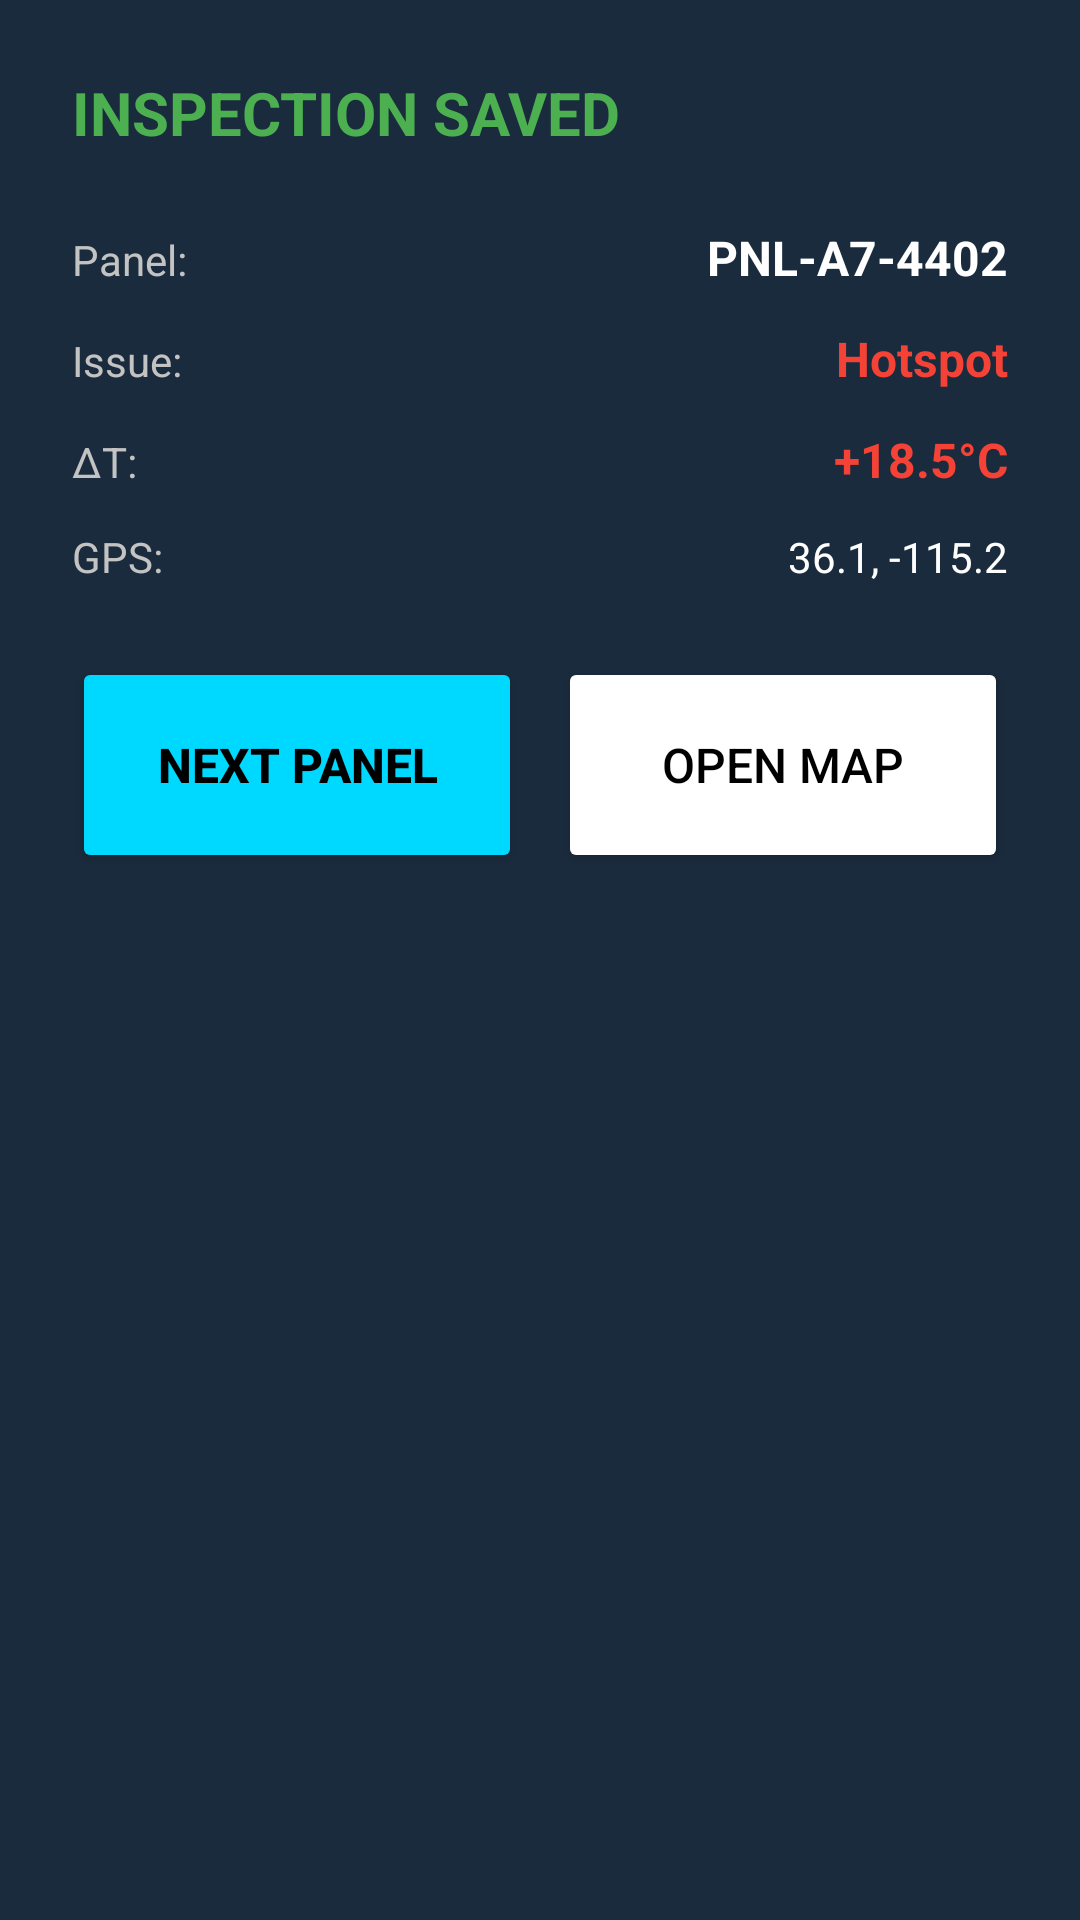

Write the Android layout XML for this screen, with the resource values it uses.
<!-- AndroidManifest.xml: application theme AppTheme.NoActionBar -->
<!-- res/layout/dialog_capture_confirmation.xml -->
<?xml version="1.0" encoding="utf-8"?>
<LinearLayout xmlns:android="http://schemas.android.com/apk/res/android"
    android:layout_width="match_parent"
    android:layout_height="wrap_content"
    android:orientation="vertical"
    android:background="@color/cardBackground"
    android:padding="24dp">

    <TextView
        android:layout_width="wrap_content"
        android:layout_height="wrap_content"
        android:text="INSPECTION SAVED"
        android:textColor="@color/statusHealthy"
        android:textSize="20sp"
        android:textStyle="bold"
        android:layout_marginBottom="24dp"/>

    <LinearLayout
        android:layout_width="match_parent"
        android:layout_height="wrap_content"
        android:orientation="horizontal"
        android:layout_marginBottom="12dp">

        <TextView
            android:layout_width="0dp"
            android:layout_weight="1"
            android:layout_height="wrap_content"
            android:text="Panel:"
            android:textColor="@color/colorLightGray"
            android:textSize="14sp"/>

        <TextView
            android:id="@+id/savedPanelIdLabel"
            android:layout_width="wrap_content"
            android:layout_height="wrap_content"
            android:text="PNL-A7-4402"
            android:textColor="@color/white"
            android:textSize="16sp"
            android:textStyle="bold"/>
    </LinearLayout>

    <LinearLayout
        android:layout_width="match_parent"
        android:layout_height="wrap_content"
        android:orientation="horizontal"
        android:layout_marginBottom="12dp">

        <TextView
            android:layout_width="0dp"
            android:layout_weight="1"
            android:layout_height="wrap_content"
            android:text="Issue:"
            android:textColor="@color/colorLightGray"
            android:textSize="14sp"/>

        <TextView
            android:id="@+id/savedIssueLabel"
            android:layout_width="wrap_content"
            android:layout_height="wrap_content"
            android:text="Hotspot"
            android:textColor="@color/statusCritical"
            android:textSize="16sp"
            android:textStyle="bold"/>
    </LinearLayout>

    <LinearLayout
        android:layout_width="match_parent"
        android:layout_height="wrap_content"
        android:orientation="horizontal"
        android:layout_marginBottom="12dp">

        <TextView
            android:layout_width="0dp"
            android:layout_weight="1"
            android:layout_height="wrap_content"
            android:text="ΔT:"
            android:textColor="@color/colorLightGray"
            android:textSize="14sp"/>

        <TextView
            android:id="@+id/savedDeltaTempLabel"
            android:layout_width="wrap_content"
            android:layout_height="wrap_content"
            android:text="+18.5°C"
            android:textColor="@color/statusCritical"
            android:textSize="16sp"
            android:textStyle="bold"/>
    </LinearLayout>

    <LinearLayout
        android:layout_width="match_parent"
        android:layout_height="wrap_content"
        android:orientation="horizontal"
        android:layout_marginBottom="24dp">

        <TextView
            android:layout_width="0dp"
            android:layout_weight="1"
            android:layout_height="wrap_content"
            android:text="GPS:"
            android:textColor="@color/colorLightGray"
            android:textSize="14sp"/>

        <TextView
            android:id="@+id/savedGpsLabel"
            android:layout_width="wrap_content"
            android:layout_height="wrap_content"
            android:text="36.1, -115.2"
            android:textColor="@color/white"
            android:textSize="14sp"/>
    </LinearLayout>

    <LinearLayout
        android:layout_width="match_parent"
        android:layout_height="wrap_content"
        android:orientation="horizontal">

        <Button
            android:id="@+id/buttonNextPanel"
            android:layout_width="0dp"
            android:layout_weight="1"
            android:layout_height="72dp"
            android:text="NEXT PANEL"
            android:textSize="16sp"
            android:textStyle="bold"
            android:backgroundTint="@color/colorAccent"
            android:textColor="@color/black"
            android:layout_marginEnd="12dp"/>

        <Button
            android:id="@+id/buttonOpenMapFromConfirm"
            android:layout_width="0dp"
            android:layout_weight="1"
            android:layout_height="72dp"
            android:text="OPEN MAP"
            android:textSize="16sp"
            android:backgroundTint="@color/white"
            android:textColor="@color/black"/>
    </LinearLayout>

</LinearLayout>
<!-- resources referenced by this layout -->
<resources>
  <color name="black">#000000</color>
  <color name="cardBackground">#1A2B3D</color>
  <color name="colorAccent">#00D9FF</color>
  <color name="colorLightGray">#C3C3C3</color>
  <color name="statusCritical">#F44336</color>
  <color name="statusHealthy">#4CAF50</color>
  <color name="white">#FFFFFF</color>
  <style name="AppTheme.NoActionBar" parent="Theme.AppCompat.Light.DarkActionBar">
          <item name="windowActionBar">false</item>
          <item name="windowNoTitle">true</item>
          <item name="android:windowFullscreen">true</item>
      </style>
</resources>
